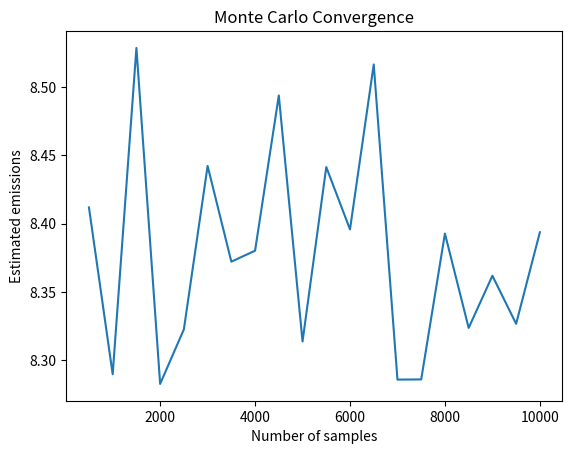

Python code for this plot:
import numpy as np
import matplotlib.pyplot as plt

# ==============================
# CONFIGURATION
# ==============================

np.random.seed(42)

# Distribution parameters (can be tuned)
MU_T = 2.0       # lognormal mean
SIGMA_T = 0.5    # lognormal std

MU_P = 2.0       # kW
SIGMA_P = 0.3

C_MIN = 0.2      # kg CO2 / kWh
C_MAX = 0.8

# ==============================
# EXERCISE 1: BASIC MONTE CARLO
# ==============================

def sample_T(n):
    """Sample training time"""
    return np.random.lognormal(mean=MU_T, sigma=SIGMA_T, size=n)

def sample_P(n):
    """Sample power consumption"""
    return np.random.normal(loc=MU_P, scale=SIGMA_P, size=n)

def sample_C(n):
    """Sample carbon intensity"""
    return np.random.uniform(C_MIN, C_MAX, size=n)

def monte_carlo_estimate(n):
    """Compute MC estimate of emissions"""
    
    T = sample_T(n)
    P = sample_P(n)
    C = sample_C(n)

    E = T * P * C

    mean = np.mean(E)
    var = np.var(E, ddof=1)
    std_error = np.sqrt(var / n)

    return mean, var, std_error, E


def confidence_interval(mean, std_error, z=1.96):
    """Compute 95% CI"""
    return mean - z * std_error, mean + z * std_error


def plot_convergence(max_n=10000, step=500):
    estimates = []
    ns = []

    for n in range(step, max_n + 1, step):
        mean, _, _, _ = monte_carlo_estimate(n)
        estimates.append(mean)
        ns.append(n)

    plt.plot(ns, estimates)
    plt.xlabel("Number of samples")
    plt.ylabel("Estimated emissions")
    plt.title("Monte Carlo Convergence")
    plt.show()


# ==============================
# EXERCISE 2: IMPORTANCE SAMPLING
# ==============================

def proposal_C(n):
    """
    Proposal distribution q(C)
    TODO: Modify to oversample high carbon values
    """
    return np.random.uniform(0.5, 1.0, size=n)  # biased toward high values


def target_pdf_C(c):
    """Target PDF p(C) for Uniform(C_MIN, C_MAX)"""
    return np.where((c >= C_MIN) & (c <= C_MAX), 1.0 / (C_MAX - C_MIN), 0.0)


def proposal_pdf_C(c):
    """Proposal PDF q(C)"""
    return np.where((c >= 0.5) & (c <= 1.0), 1.0 / (1.0 - 0.5), 0.0)


def importance_sampling_estimate(n):
    T = sample_T(n)
    P = sample_P(n)
    C = proposal_C(n)

    # TODO: Compute importance weights
    weights = target_pdf_C(C) / proposal_pdf_C(C)

    E = T * P * C * weights

    mean = np.mean(E)
    var = np.var(E, ddof=1)
    std_error = np.sqrt(var / n)

    return mean, var, std_error


# ==============================
# EXERCISE 3: CONTROL VARIATES
# ==============================

def control_variates_estimate(n):
    T = sample_T(n)
    P = sample_P(n)
    C = sample_C(n)

    E = T * P * C
    X = T * P  # control variable

    # Analytical expectation (students should verify)
    EX = np.exp(MU_T + 0.5 * SIGMA_T**2) * MU_P

    # TODO: Estimate covariance and variance
    cov = np.cov(X, E)[0, 1]
    var_X = np.var(X, ddof=1)

    # TODO: Compute optimal coefficient
    c = cov / var_X

    # TODO: Apply control variate correction
    E_cv = E - c * (X - EX)

    mean = np.mean(E_cv)
    var = np.var(E_cv, ddof=1)
    std_error = np.sqrt(var / n)

    return mean, var, std_error


# ==============================
# COMPARISON FUNCTION
# ==============================

def compare_methods(n=5000):
    print("Running comparison with n =", n)

    mc_mean, mc_var, mc_se, _ = monte_carlo_estimate(n)
    is_mean, is_var, is_se = importance_sampling_estimate(n)
    cv_mean, cv_var, cv_se = control_variates_estimate(n)

    print("\n--- Results ---")
    print(f"Monte Carlo:       mean={mc_mean:.4f}, var={mc_var:.4f}")
    print(f"Importance Samp.:  mean={is_mean:.4f}, var={is_var:.4f}")
    print(f"Control Variates:  mean={cv_mean:.4f}, var={cv_var:.4f}")


# ==============================
# MAIN (for testing)
# ==============================

if __name__ == "__main__":
    n = 5000

    mean, var, se, _ = monte_carlo_estimate(n)
    ci = confidence_interval(mean, se)

    print("Monte Carlo estimate:", mean)
    print("95% CI:", ci)

    compare_methods(n)
    plot_convergence()
